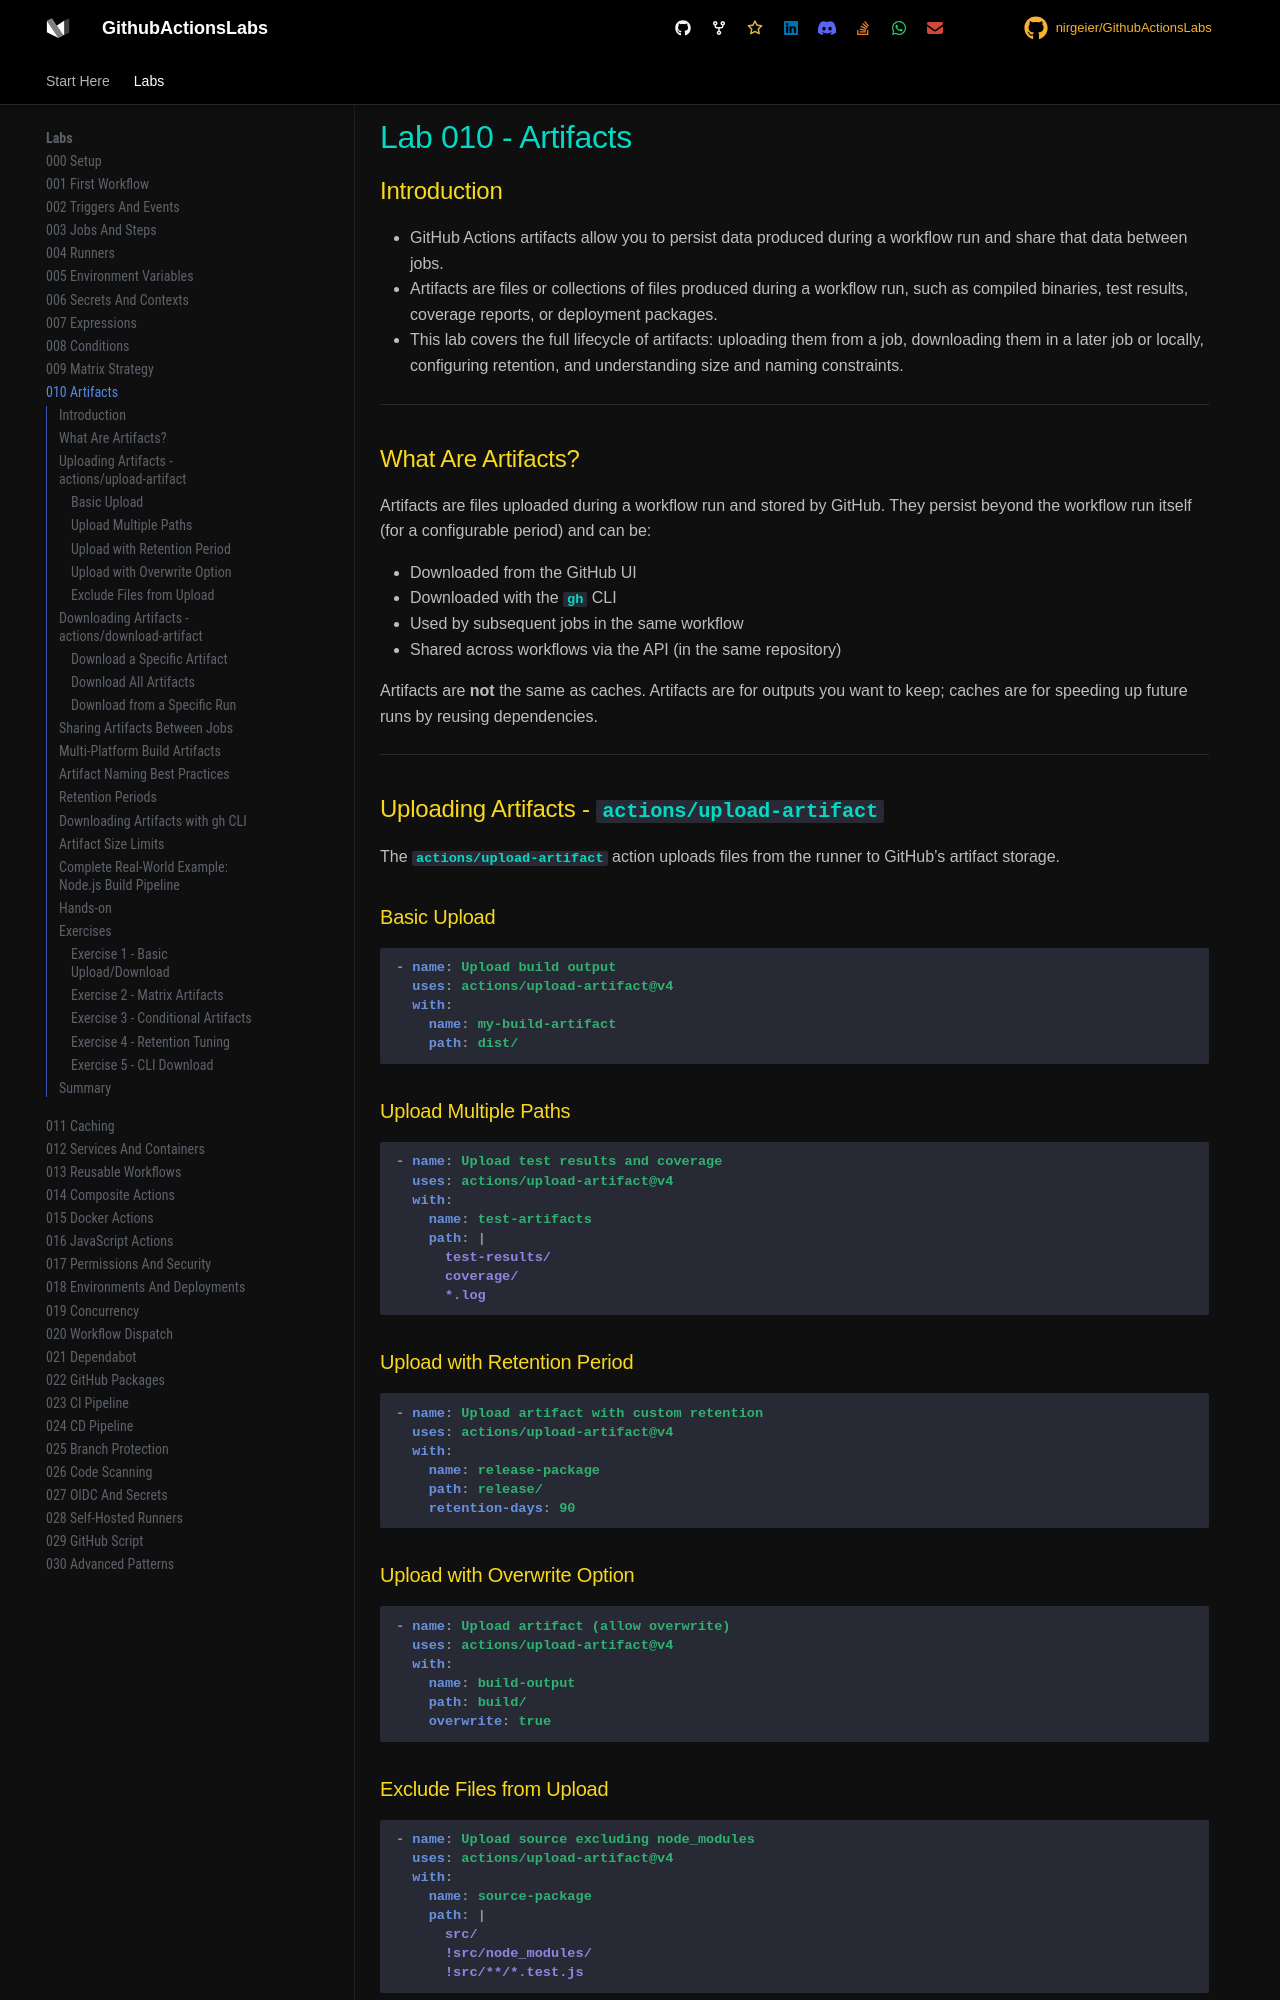

repository: nirgeier/GithubActionsLabs · page: 010-artifacts/index.html · generator: mkdocs

# Lab 010 - Artifacts

## Introduction

- GitHub Actions artifacts allow you to persist data produced during a workflow run and share that data between jobs.
- Artifacts are files or collections of files produced during a workflow run, such as compiled binaries, test results, coverage reports, or deployment packages.
- This lab covers the full lifecycle of artifacts: uploading them from a job, downloading them in a later job or locally, configuring retention, and understanding size and naming constraints.

---

## What Are Artifacts?

Artifacts are files uploaded during a workflow run and stored by GitHub. They persist beyond the workflow run itself (for a configurable period) and can be:

- Downloaded from the GitHub UI
- Downloaded with the `gh` CLI
- Used by subsequent jobs in the same workflow
- Shared across workflows via the API (in the same repository)

Artifacts are **not** the same as caches. Artifacts are for outputs you want to keep; caches are for speeding up future runs by reusing dependencies.

---

## Uploading Artifacts - `actions/upload-artifact`

The `actions/upload-artifact` action uploads files from the runner to GitHub's artifact storage.

### Basic Upload

```yaml
- name: Upload build output
  uses: actions/upload-artifact@v4
  with:
    name: my-build-artifact
    path: dist/
```

### Upload Multiple Paths

```yaml
- name: Upload test results and coverage
  uses: actions/upload-artifact@v4
  with:
    name: test-artifacts
    path: |
      test-results/
      coverage/
      *.log
```

### Upload with Retention Period

```yaml
- name: Upload artifact with custom retention
  uses: actions/upload-artifact@v4
  with:
    name: release-package
    path: release/
    retention-days: 90
```

### Upload with Overwrite Option

```yaml
- name: Upload artifact (allow overwrite)
  uses: actions/upload-artifact@v4
  with:
    name: build-output
    path: build/
    overwrite: true
```

### Exclude Files from Upload

```yaml
- name: Upload source excluding node_modules
  uses: actions/upload-artifact@v4
  with:
    name: source-package
    path: |
      src/
      !src/node_modules/
      !src/**/*.test.js
```

---

## Downloading Artifacts - `actions/download-artifact`

### Download a Specific Artifact

```yaml
- name: Download build artifact
  uses: actions/download-artifact@v4
  with:
    name: my-build-artifact
    path: downloaded-artifacts/
```
